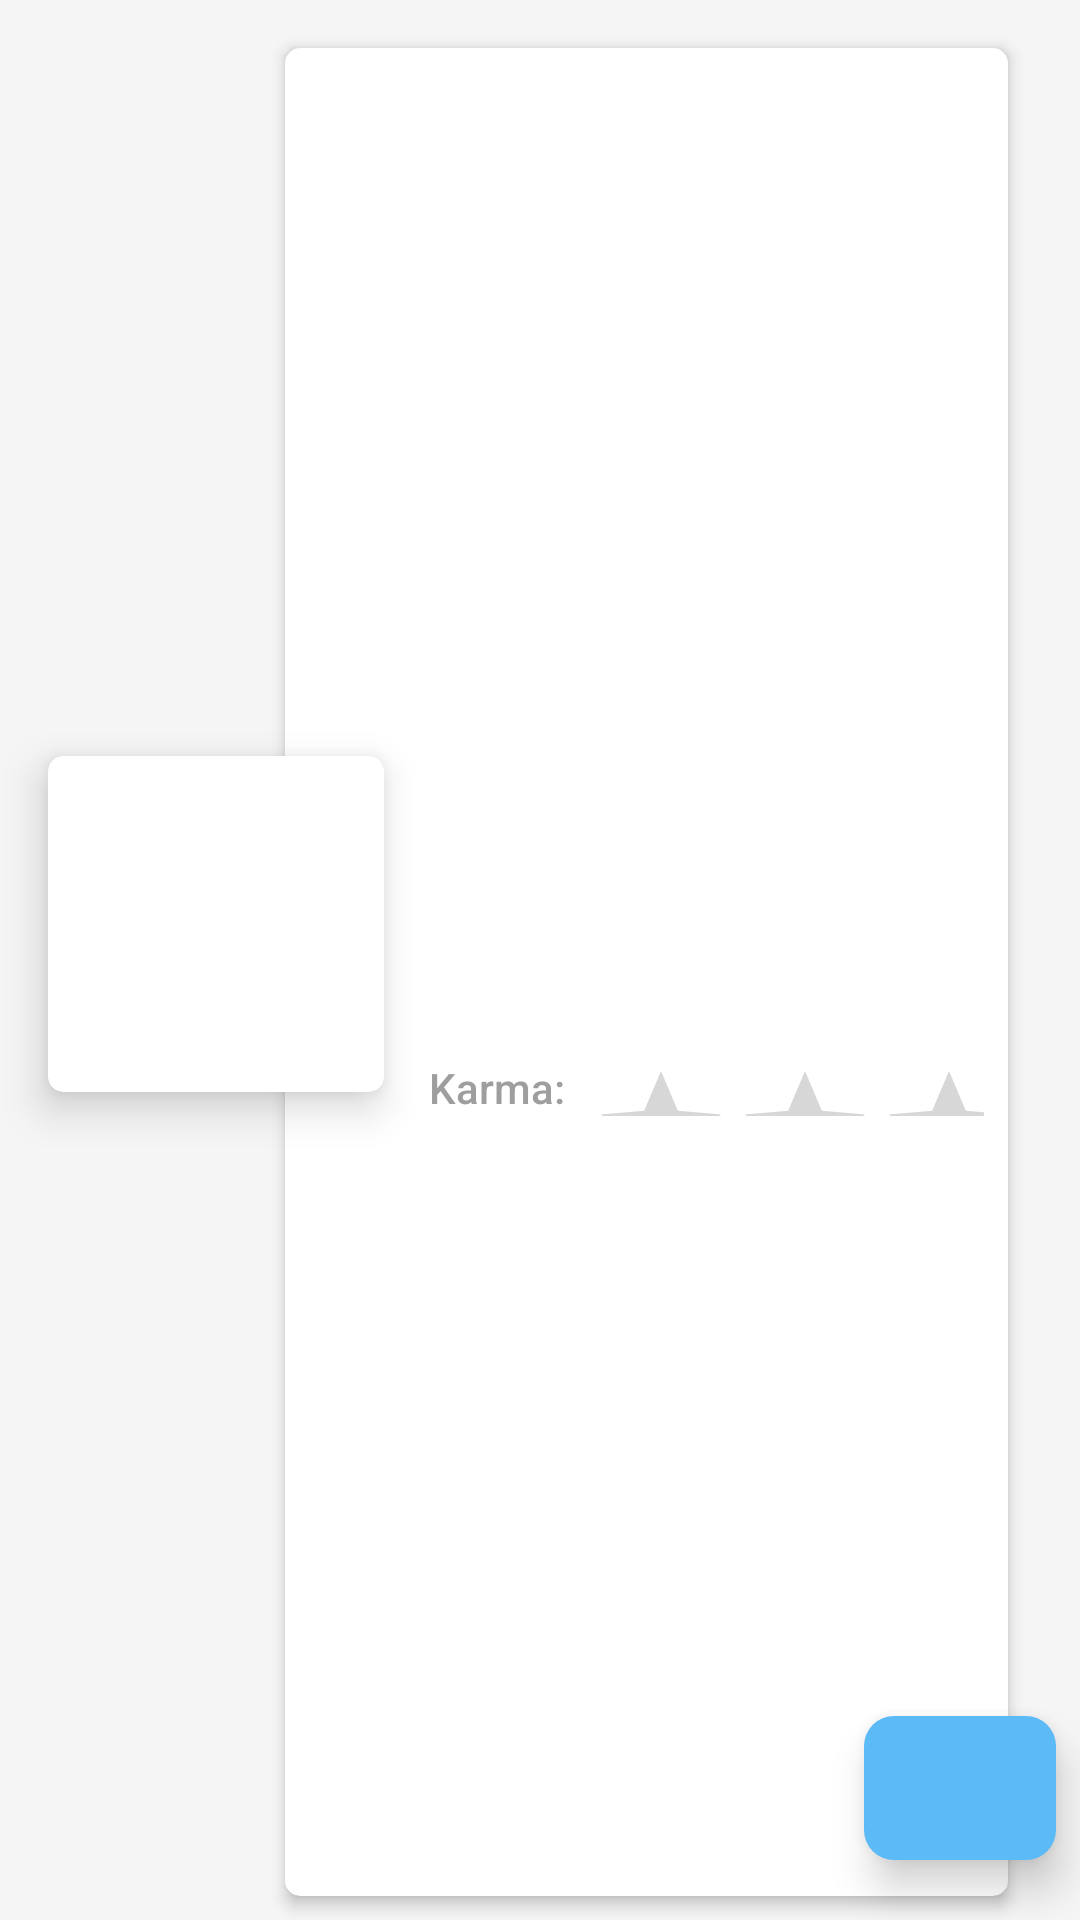

Here is an Android app screen rendered from its layout file. Give the layout XML and the strings, colors and styles it references.
<!-- AndroidManifest.xml: application theme AppTheme -->
<!-- res/layout/contact_list_item.xml -->
<?xml version="1.0" encoding="utf-8"?>
<android.support.constraint.ConstraintLayout xmlns:android="http://schemas.android.com/apk/res/android"
    xmlns:app="http://schemas.android.com/apk/res-auto"
    xmlns:tools="http://schemas.android.com/tools"
    android:layout_width="match_parent"
    android:layout_height="wrap_content"
    android:orientation="vertical"
    tools:layout_editor_absoluteX="0dp"
    tools:layout_editor_absoluteY="81dp">

    <android.support.v7.widget.CardView
        android:id="@+id/photoCard"
        android:layout_width="112dp"
        android:layout_height="112dp"
        android:layout_marginBottom="32dp"
        android:layout_marginStart="16dp"
        android:layout_marginTop="8dp"
        app:cardCornerRadius="5dp"
        app:cardElevation="8dp"
        app:layout_constraintBottom_toBottomOf="parent"
        app:layout_constraintStart_toStartOf="parent"
        app:layout_constraintTop_toTopOf="parent">

        <ImageView
            android:id="@+id/photo"
            android:layout_width="match_parent"
            android:layout_height="match_parent"
            android:scaleType="centerCrop" />

    </android.support.v7.widget.CardView>

    <android.support.v7.widget.CardView
        android:id="@+id/infoCard"
        android:layout_width="0dp"
        android:layout_height="0dp"
        android:layout_marginBottom="8dp"
        android:layout_marginEnd="24dp"
        android:layout_marginStart="0dp"
        android:layout_marginTop="16dp"
        app:cardCornerRadius="5dp"
        app:cardElevation="3dp"
        app:layout_constraintBottom_toBottomOf="parent"
        app:layout_constraintEnd_toEndOf="parent"
        app:layout_constraintStart_toStartOf="@id/infoCardGuideline"
        app:layout_constraintTop_toTopOf="parent">

        <android.support.constraint.ConstraintLayout
            android:layout_width="match_parent"
            android:layout_height="match_parent"
            android:paddingBottom="8dp"
            android:paddingEnd="8dp"
            android:paddingStart="40dp"
            android:paddingTop="8dp"
            tools:layout_editor_absoluteX="0dp"
            tools:layout_editor_absoluteY="0dp">

            <TextView
                android:id="@+id/name"
                style="@style/ContactListItem.PrimaryText"
                android:layout_width="0dp"
                android:layout_height="wrap_content"
                android:layout_marginStart="8dp"
                android:layout_marginTop="4dp"
                app:layout_constraintEnd_toStartOf="@+id/moreButton"
                app:layout_constraintStart_toStartOf="parent"
                app:layout_constraintTop_toTopOf="parent"
                tools:text="Kong Skull Island" />

            <TextView
                android:id="@+id/lastContact"
                style="@style/ContactListItem.SecondaryText"
                android:layout_width="0dp"
                android:layout_height="wrap_content"
                android:layout_marginEnd="8dp"
                android:layout_marginStart="8dp"
                android:layout_marginTop="4dp"
                app:layout_constraintEnd_toEndOf="parent"
                app:layout_constraintHorizontal_bias="1.0"
                app:layout_constraintStart_toStartOf="parent"
                app:layout_constraintTop_toBottomOf="@+id/name"
                tools:text="by Jordan Vogn-Roberts" />

            <TextView
                android:id="@+id/nextContact"
                style="@style/ContactListItem.SecondaryText"
                android:layout_width="0dp"
                android:layout_height="wrap_content"
                android:layout_marginEnd="32dp"
                android:layout_marginStart="8dp"
                android:layout_marginTop="4dp"
                app:layout_constraintEnd_toEndOf="parent"
                app:layout_constraintHorizontal_bias="1.0"
                app:layout_constraintStart_toStartOf="parent"
                app:layout_constraintTop_toBottomOf="@+id/lastContact"
                tools:text="by Jordan Vogn-Roberts" />

            <ImageView
                android:id="@+id/moreButton"
                style="@style/ContactListItem.ActionItem"
                android:layout_width="wrap_content"
                android:layout_height="wrap_content"
                app:layout_constraintEnd_toEndOf="parent"
                app:layout_constraintTop_toTopOf="parent"
                app:srcCompat="@drawable/ic_more_vert_black_24dp" />

            <TextView
                android:id="@+id/karmaText"
                style="@style/ContactListItem.SecondaryText"
                android:layout_width="wrap_content"
                android:layout_height="wrap_content"
                android:layout_marginBottom="4dp"
                android:layout_marginStart="8dp"
                android:layout_marginTop="4dp"
                android:text="Karma:"
                app:layout_constraintBottom_toBottomOf="parent"
                app:layout_constraintStart_toStartOf="parent"
                app:layout_constraintTop_toBottomOf="@+id/nextContact" />

            <RatingBar
                android:id="@+id/ratingBar"
                style="@style/ContactListItem.RatingBar"
                android:progressTint="@color/red300"
                android:secondaryProgressTint="@color/red300"
                android:layout_width="wrap_content"
                android:layout_height="0dp"
                android:layout_marginStart="8dp"
                app:layout_constraintBottom_toBottomOf="@+id/karmaText"
                app:layout_constraintStart_toEndOf="@+id/karmaText"
                app:layout_constraintTop_toTopOf="@+id/karmaText"
                app:layout_constraintVertical_bias="1.0" />

        </android.support.constraint.ConstraintLayout>
    </android.support.v7.widget.CardView>

    <android.support.constraint.Guideline
        android:id="@+id/photoGuideline"
        android:layout_width="wrap_content"
        android:layout_height="wrap_content"
        android:orientation="vertical"
        app:layout_constraintGuide_begin="68dp" />

    <ImageView
        android:id="@+id/contactButton"
        android:layout_width="64dp"
        android:layout_height="48dp"
        android:layout_marginBottom="12dp"
        android:layout_marginEnd="8dp"
        android:background="@drawable/rectangle"
        android:clickable="true"
        android:elevation="8dp"
        android:tint="@android:color/white"
        app:layout_constraintBottom_toBottomOf="@+id/infoCard"
        app:layout_constraintEnd_toEndOf="parent"
        app:srcCompat="@drawable/ic_call_black_24dp" />

    <android.support.constraint.Guideline
        android:id="@+id/infoCardGuideline"
        android:layout_width="wrap_content"
        android:layout_height="wrap_content"
        android:orientation="vertical"
        app:layout_constraintGuide_begin="95dp" />

</android.support.constraint.ConstraintLayout>
<!-- resources referenced by this layout -->
<resources>
  <!-- drawable rectangle (drawable) -->
  <?xml version="1.0" encoding="UTF-8"?>
  <shape xmlns:android="http://schemas.android.com/apk/res/android">
      <solid android:color="#5cbbf7" />
      <corners android:radius="10dp" />
      <padding android:bottom="8dp"
          android:left="8dp"
          android:right="8dp"
          android:top="8dp" />
  </shape>
  <style name="ContactListItem.ActionItem" parent="">
          <item name="android:tint">@color/colorTextSecondary</item>
          <item name="android:background">?attr/selectableItemBackgroundBorderless</item>
      </style>
  <style name="ContactListItem.PrimaryText" parent="TextAppearance.AppCompat.Medium">
          <item name="android:textColor">@color/colorTextPrimary</item>
          <item name="android:textSize">20sp</item>
          <item name="android:fontFamily">"sans-serif"</item>
          <item name="android:textStyle">bold</item>
          <item name="android:lines">1</item>
          <item name="android:ellipsize">end</item>
      </style>
  <style name="ContactListItem.SecondaryText" parent="TextAppearance.AppCompat">
          <item name="android:textColor">@color/colorTextSecondary</item>
          <item name="android:textSize">14sp</item>
          <item name="android:fontFamily">"sans-serif-medium"</item>
          <item name="android:lines">1</item>
          <item name="android:ellipsize">end</item>
      </style>
  <style name="AppTheme" parent="Theme.AppCompat.Light.DarkActionBar">
          
          <item name="colorPrimary">@color/colorPrimary</item>
          <item name="colorPrimaryDark">@color/colorPrimaryDark</item>
          <item name="colorAccent">@color/colorAccent</item>
  
          <item name="android:windowBackground">@color/background</item>
          <item name="android:windowContentTransitions">true</item>
  
      </style>
  <color name="colorTextSecondary">#9e9e9e</color>
  <color name="colorTextPrimary">#424242</color>
  <color name="colorPrimary">#3F51B5</color>
  <color name="colorPrimaryDark">#303F9F</color>
  <color name="colorAccent">#FF4081</color>
  <color name="background">#f5f5f5</color>
</resources>
